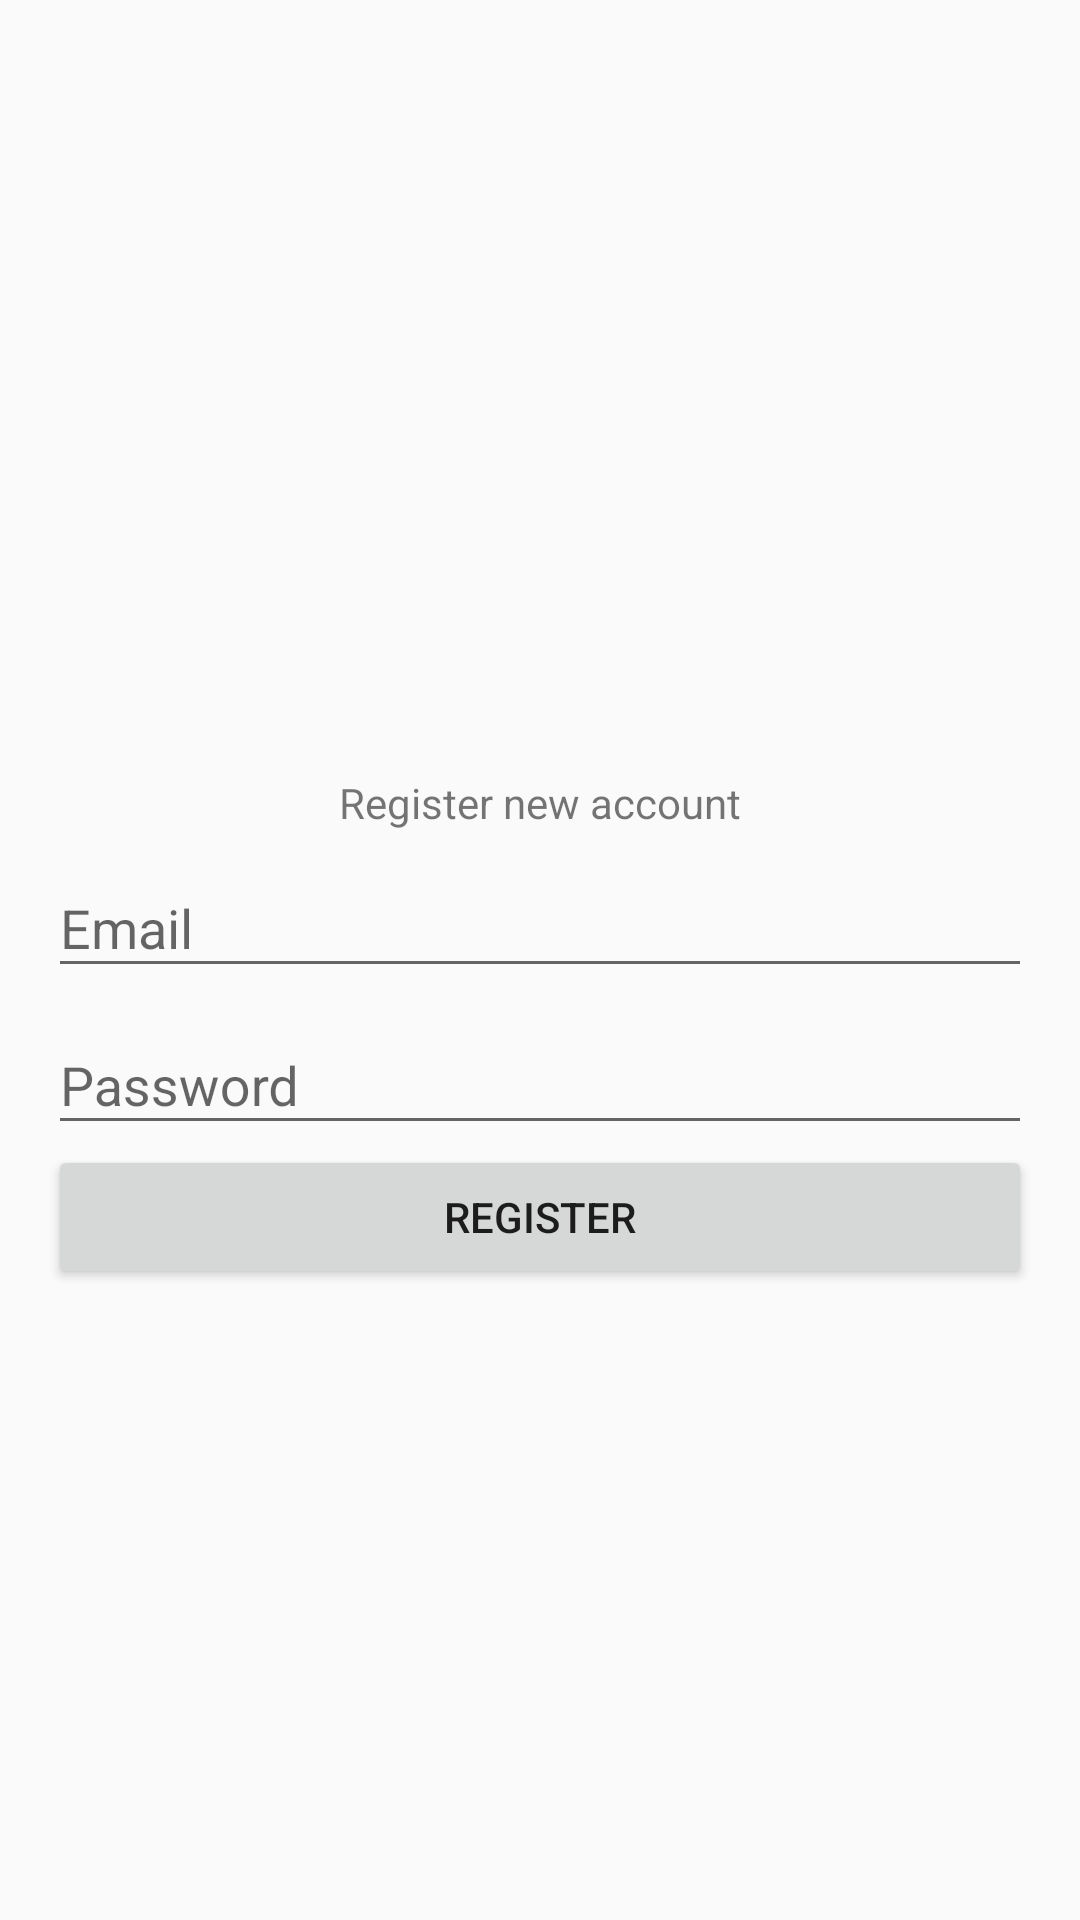

This screen was rendered from an Android layout file. Write that file and the resources it references.
<!-- AndroidManifest.xml: application theme Theme.AppCompat.Light -->
<!-- res/layout/fragment_registration.xml -->
<?xml version="1.0" encoding="utf-8"?>
<LinearLayout xmlns:android="http://schemas.android.com/apk/res/android"
    xmlns:tools="http://schemas.android.com/tools"
    android:layout_width="match_parent"
    android:layout_height="match_parent"
    android:gravity="center"
    android:orientation="vertical"
    android:padding="16dp"
    tools:context=".RegistrationFragment">

    <ProgressBar
        android:id="@+id/progressBar"
        android:layout_width="wrap_content"
        android:layout_height="wrap_content"
        android:visibility="invisible" />

    <TextView
        android:layout_width="wrap_content"
        android:layout_height="wrap_content"
        android:text="@string/register_new_account_string" />

    <com.google.android.material.textfield.TextInputLayout
        android:id="@+id/username_layout"
        android:layout_width="match_parent"
        android:layout_height="wrap_content"
        android:hint="@string/email_hint_string">

        <com.google.android.material.textfield.TextInputEditText
            android:id="@+id/email"
            android:layout_width="match_parent"
            android:layout_height="wrap_content"
            android:autofillHints="email"
            android:inputType="textEmailAddress"
            android:selectAllOnFocus="true" />
    </com.google.android.material.textfield.TextInputLayout>

    <com.google.android.material.textfield.TextInputLayout
        android:id="@+id/password_layout"
        android:layout_width="match_parent"
        android:layout_height="wrap_content"
        android:hint="@string/password_hint_string">

        <com.google.android.material.textfield.TextInputEditText
            android:id="@+id/password"
            android:layout_width="match_parent"
            android:layout_height="wrap_content"
            android:autofillHints="password"
            android:imeOptions="actionDone"
            android:inputType="textPassword"
            android:selectAllOnFocus="true" />
    </com.google.android.material.textfield.TextInputLayout>

    <Button
        android:id="@+id/register"
        android:layout_width="match_parent"
        android:layout_height="wrap_content"
        android:text="@string/register_string" />

</LinearLayout>
<!-- resources referenced by this layout -->
<resources>
  <string name="email_hint_string">Email</string>
  <string name="password_hint_string">Password</string>
  <string name="register_new_account_string">Register new account</string>
  <string name="register_string">Register</string>
</resources>
